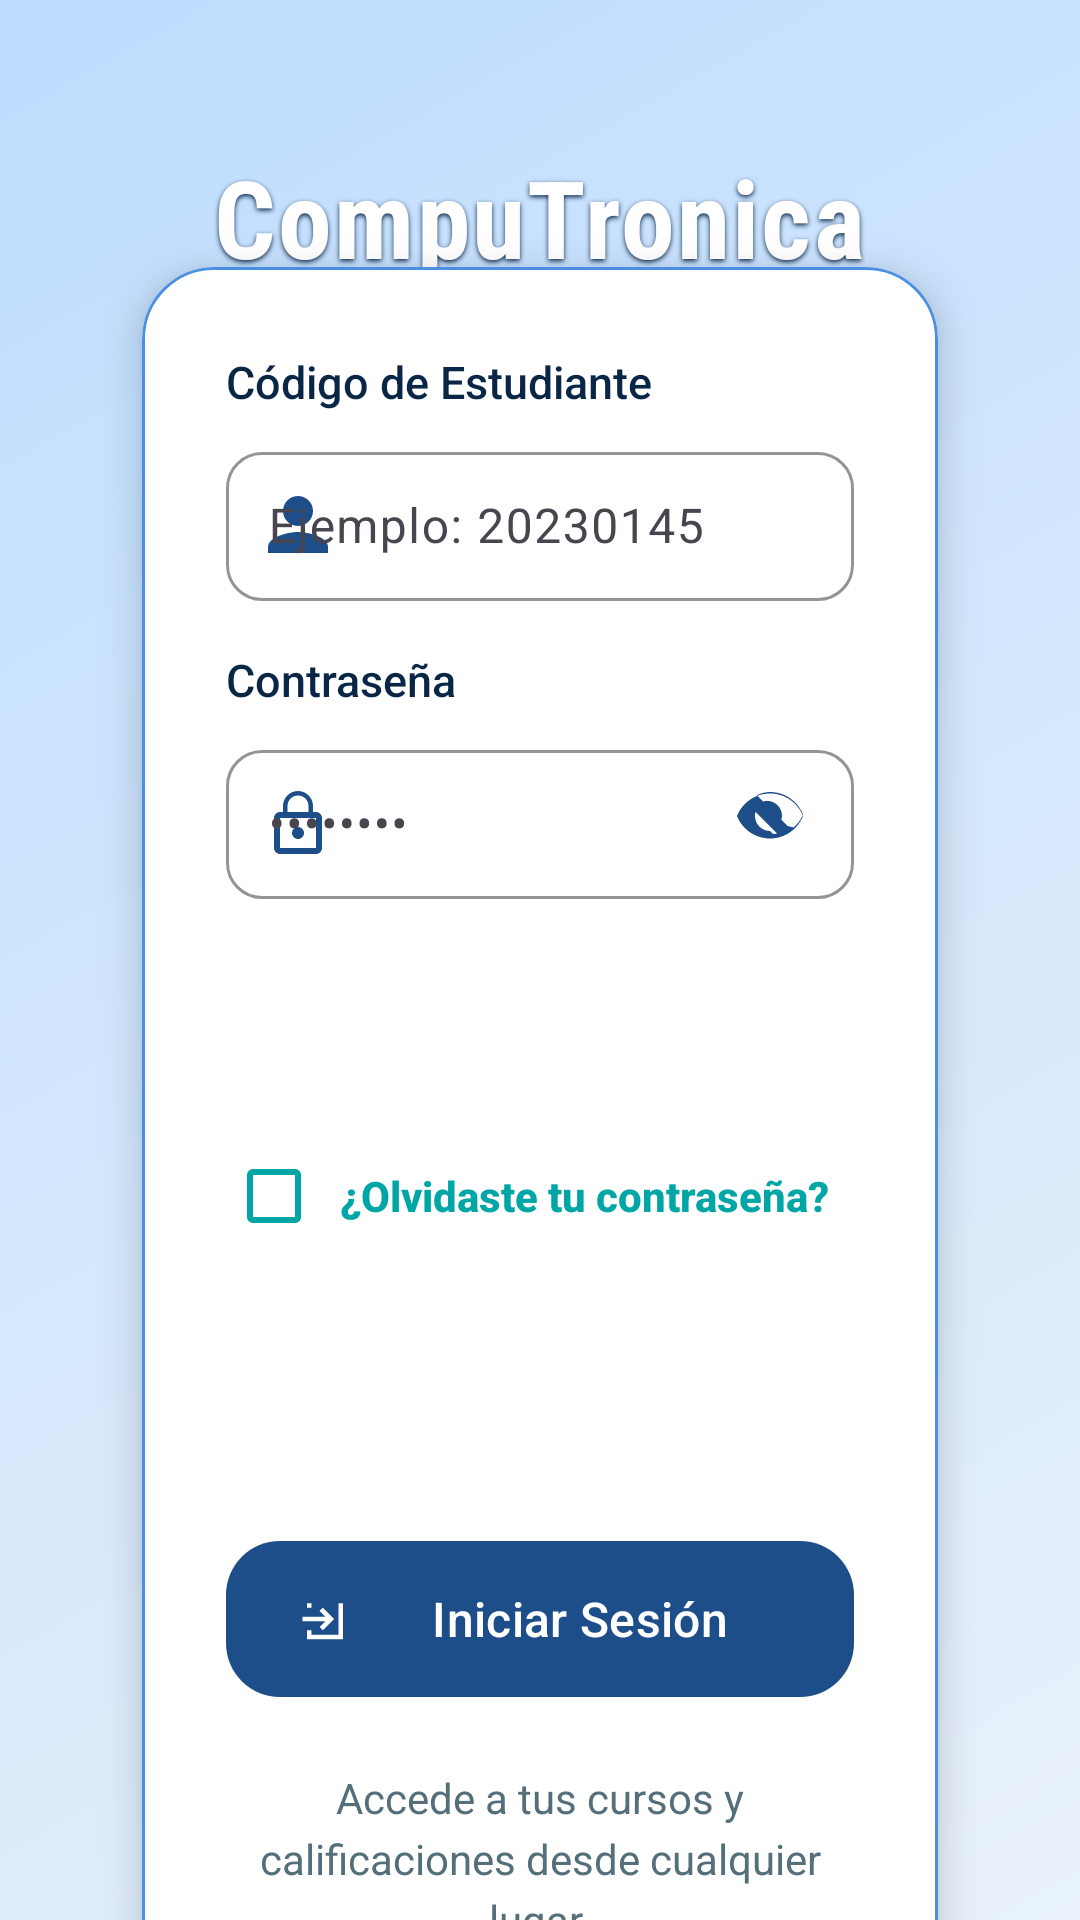

Reconstruct the res/layout file that produces this screen, plus the resources it refers to.
<!-- AndroidManifest.xml: application theme Theme.CompuTronica -->
<!-- res/layout/activity_login.xml -->
<?xml version="1.0" encoding="utf-8"?>
<androidx.constraintlayout.widget.ConstraintLayout
    xmlns:android="http://schemas.android.com/apk/res/android"
    xmlns:app="http://schemas.android.com/apk/res-auto"
    xmlns:tools="http://schemas.android.com/tools"
    android:id="@+id/layoutLogin"
    android:layout_width="match_parent"
    android:layout_height="match_parent"
    android:background="@drawable/gradient_background"
    tools:context=".LoginActivity">

    
    <View
        android:layout_width="0dp"
        android:layout_height="0dp"
        android:alpha="0.15"
        android:background="@color/white"
        app:layout_constraintBottom_toBottomOf="parent"
        app:layout_constraintEnd_toEndOf="parent"
        app:layout_constraintStart_toStartOf="parent"
        app:layout_constraintTop_toTopOf="parent" />

    
    <LinearLayout
        android:id="@+id/header"
        android:layout_width="0dp"
        android:layout_height="wrap_content"
        android:layout_marginStart="24dp"
        android:layout_marginTop="48dp"
        android:layout_marginEnd="24dp"
        android:gravity="center"
        android:orientation="vertical"
        app:layout_constraintEnd_toEndOf="parent"
        app:layout_constraintStart_toStartOf="parent"
        app:layout_constraintTop_toTopOf="parent">

        <com.google.android.material.textview.MaterialTextView
            android:layout_width="wrap_content"
            android:layout_height="wrap_content"
            android:fontFamily="sans-serif-condensed"
            android:letterSpacing="0.02"
            android:shadowColor="@color/azul_oscuro"
            android:shadowDx="0"
            android:shadowDy="2"
            android:shadowRadius="4"
            android:text="@string/login_title"
            android:textColor="@color/white"
            android:textSize="36sp"
            android:textStyle="bold"
            tools:text="CompuTronica" />

        <com.google.android.material.textview.MaterialTextView
            android:layout_width="wrap_content"
            android:layout_height="wrap_content"
            android:layout_marginTop="8dp"
            android:alpha="0.85"
            android:fontFamily="sans-serif"
            android:text="@string/login_subtitle"
            android:textColor="@color/white"
            android:textSize="16sp"
            tools:text="Inicia sesión para continuar" />
    </LinearLayout>

    
    <com.google.android.material.card.MaterialCardView
        android:id="@+id/cardLogin"
        android:layout_width="0dp"
        android:layout_height="wrap_content"
        android:layout_marginStart="32dp"
        android:layout_marginTop="32dp"
        android:layout_marginEnd="32dp"
        android:layout_marginBottom="32dp"
        app:cardBackgroundColor="@color/white"
        app:cardCornerRadius="24dp"
        app:cardElevation="8dp"
        app:cardUseCompatPadding="true"
        app:layout_constraintBottom_toBottomOf="parent"
        app:layout_constraintEnd_toEndOf="parent"
        app:layout_constraintStart_toStartOf="parent"
        app:layout_constraintTop_toBottomOf="@id/header"
        app:strokeColor="@color/azul_suave"
        app:strokeWidth="1dp">

        <LinearLayout
            android:layout_width="match_parent"
            android:layout_height="wrap_content"
            android:orientation="vertical"
            android:padding="28dp">

            
            <com.google.android.material.textview.MaterialTextView
                android:layout_width="wrap_content"
                android:layout_height="wrap_content"
                android:fontFamily="sans-serif-medium"
                android:text="@string/student_code"
                android:textColor="@color/azul_oscuro"
                android:textSize="15sp" />

            <com.google.android.material.textfield.TextInputLayout
                android:layout_width="match_parent"
                android:layout_height="wrap_content"
                android:layout_marginTop="8dp"
                app:boxBackgroundColor="@color/white"
                app:boxBackgroundMode="outline"
                app:boxCornerRadiusBottomEnd="12dp"
                app:boxCornerRadiusBottomStart="12dp"
                app:boxCornerRadiusTopEnd="12dp"
                app:boxCornerRadiusTopStart="12dp"
                app:boxStrokeColor="@color/azul_suave"
                app:boxStrokeWidth="1dp"
                app:hintTextColor="@color/gris_oscuro"
                app:startIconDrawable="@drawable/ic_users"
                app:startIconTint="@color/azul_profundo">

                <com.google.android.material.textfield.TextInputEditText
                    android:id="@+id/etUsuario"
                    android:layout_width="match_parent"
                    android:layout_height="wrap_content"
                    android:hint="@string/hint_ejemplo_usuario"
                    android:inputType="text"
                    android:padding="14dp"
                    android:textColor="@color/negro"
                    android:textColorHint="@color/gris_claro"
                    android:textSize="16sp" />
            </com.google.android.material.textfield.TextInputLayout>

            
            <com.google.android.material.textview.MaterialTextView
                android:layout_width="wrap_content"
                android:layout_height="wrap_content"
                android:layout_marginTop="16dp"
                android:fontFamily="sans-serif-medium"
                android:text="@string/password"
                android:textColor="@color/azul_oscuro"
                android:textSize="15sp" />

            <RelativeLayout
                android:layout_width="match_parent"
                android:layout_height="wrap_content"
                android:layout_marginTop="8dp">

                
                <com.google.android.material.textfield.TextInputLayout
                    android:id="@+id/tilContrasena"
                    android:layout_width="match_parent"
                    android:layout_height="wrap_content"
                    app:boxBackgroundColor="@color/white"
                    app:boxBackgroundMode="outline"
                    app:boxCornerRadiusBottomEnd="12dp"
                    app:boxCornerRadiusBottomStart="12dp"
                    app:boxCornerRadiusTopEnd="12dp"
                    app:boxCornerRadiusTopStart="12dp"
                    app:boxStrokeColor="@color/azul_suave"
                    app:boxStrokeWidth="1dp"
                    app:hintTextColor="@color/gris_oscuro"
                    app:startIconDrawable="@drawable/ic_password"
                    app:startIconTint="@color/azul_profundo">

                    <com.google.android.material.textfield.TextInputEditText
                        android:id="@+id/etContrasena"
                        android:layout_width="match_parent"
                        android:layout_height="wrap_content"
                        android:hint="@string/hint_contraseña"
                        android:inputType="textPassword"
                        android:paddingEnd="48dp"
                        android:padding="14dp"
                        android:textColor="@color/negro"
                        android:textColorHint="@color/gris_claro"
                        android:textSize="16sp" />
                </com.google.android.material.textfield.TextInputLayout>

                
                <ImageView
                    android:id="@+id/btnTogglePassword"
                    android:layout_width="24dp"
                    android:layout_height="24dp"
                    android:layout_alignEnd="@id/tilContrasena"
                    android:layout_centerVertical="true"
                    android:layout_marginEnd="16dp"
                    android:src="@drawable/ic_eye_closed"
                    android:background="@android:color/transparent"
                    app:tint="@color/azul_profundo" />
            </RelativeLayout>

            
            <LinearLayout
                android:layout_width="match_parent"
                android:layout_height="wrap_content"
                android:layout_marginTop="16dp"
                android:orientation="horizontal"
                android:gravity="center_vertical">

                <com.google.android.material.checkbox.MaterialCheckBox
                    android:id="@+id/chkRecordar"
                    android:layout_width="0dp"
                    android:layout_height="wrap_content"
                    android:layout_weight="1"
                    android:fontFamily="sans-serif-medium"
                    android:text="@string/remember_me"
                    android:textColor="@color/azul_oscuro"
                    android:textSize="14sp"
                    app:buttonTint="@color/azul_verdoso"
                    app:useMaterialThemeColors="false" />

                <com.google.android.material.textview.MaterialTextView
                    android:id="@+id/tvOlvido"
                    android:layout_width="wrap_content"
                    android:layout_height="wrap_content"
                    android:fontFamily="sans-serif-medium"
                    android:text="@string/forgot_password"
                    android:textColor="@color/azul_verdoso"
                    android:textSize="14sp"
                    android:textStyle="bold"
                    android:background="?attr/selectableItemBackgroundBorderless"
                    android:padding="8dp" />
            </LinearLayout>

            
            <com.google.android.material.button.MaterialButton
                android:id="@+id/btnLogin"
                android:layout_width="match_parent"
                android:layout_height="60dp"
                android:layout_marginTop="28dp"
                android:layout_marginBottom="8dp"
                android:fontFamily="sans-serif-medium"
                android:text="@string/login_button"
                android:textColor="@color/white"
                android:textSize="16sp"
                app:backgroundTint="@color/azul_profundo"
                app:cornerRadius="18dp"
                app:icon="@drawable/ic_login"
                app:iconGravity="start"
                app:iconPadding="8dp"
                app:iconTint="@color/white"
                app:rippleColor="@color/azul_suave" />

            
            <com.google.android.material.textview.MaterialTextView
                android:layout_width="match_parent"
                android:layout_height="wrap_content"
                android:layout_marginTop="12dp"
                android:fontFamily="sans-serif"
                android:gravity="center"
                android:lineSpacingExtra="4dp"
                android:text="@string/login_description"
                android:textColor="@color/gris_oscuro"
                android:textSize="14sp"
                tools:text="Accede a tus cursos y calificaciones desde cualquier lugar." />
        </LinearLayout>
    </com.google.android.material.card.MaterialCardView>

</androidx.constraintlayout.widget.ConstraintLayout>
<!-- resources referenced by this layout -->
<resources>
  <color name="azul_oscuro">#0A2647</color>
  <color name="azul_profundo">#1D4E89</color>
  <color name="azul_suave">#4A90E2</color>
  <color name="azul_verdoso">#00A6A6</color>
  <color name="gris_claro">#A6A6A6</color>
  <color name="gris_oscuro">#546E7A</color>
  <color name="negro">#000000</color>
  <color name="white">#FFFFFFFF</color>
  <!-- drawable gradient_background (drawable) -->
  <?xml version="1.0" encoding="utf-8"?>
  <shape xmlns:android="http://schemas.android.com/apk/res/android">
      <gradient
          android:startColor="#E6F0FA"
          android:endColor="#B3D7FF"
          android:angle="135" />
  </shape>
  <!-- drawable ic_eye_closed (drawable) -->
  <vector xmlns:android="http://schemas.android.com/apk/res/android"
      android:width="24dp"
      android:height="24dp"
      android:viewportWidth="24"
      android:viewportHeight="24">
      <path
          android:fillColor="@color/azul_profundo"
          android:pathData="M12,4.5C7,4.5 2.73,7.61 1,12c1.73,4.39 6,7.5 11,7.5 5,0 9.27,-3.11 11,-7.5 -1.73,-4.39 -6,-7.5 -11,-7.5zM12,17c-2.76,0 -5,-2.24 -5,-5 0,-0.46 0.06,-0.91 0.17,-1.33l7.16,7.16c-0.42,0.11 -0.87,0.17 -1.33,0.17zM17.83,15.33l-2.1,-2.1c0.17,-0.39 0.27,-0.82 0.27,-1.28 0,-2.76 -2.24,-5 -5,-5 -0.46,0 -0.89,0.1 -1.28,0.27l-2.1,-2.1C8.41,4.64 10.16,4 12,4c5,0 9.27,3.11 11,7.5 -0.73,1.84 -2.02,3.41 -3.17,4.33z" />
  </vector>
  <!-- drawable ic_login (drawable) -->
  <?xml version="1.0" encoding="utf-8"?>
  <vector xmlns:android="http://schemas.android.com/apk/res/android"
      android:width="24dp"
      android:height="24dp"
      android:viewportWidth="24"
      android:viewportHeight="24">
      <path
          android:fillColor="#FFFFFF"
          android:pathData="M11,7L9.6,8.4l2.6,2.6H2v2h10.2l-2.6,2.6L11,17l5,-5-5,-5zm9,12V5H4v2h2V5h12v14H6v-2H4v4h16z"/>
  </vector>
  <!-- drawable ic_password (drawable) -->
  <?xml version="1.0" encoding="utf-8"?>
  <vector xmlns:android="http://schemas.android.com/apk/res/android"
      android:width="24dp"
      android:height="24dp"
      android:viewportWidth="24"
      android:viewportHeight="24">
      <path
          android:fillColor="#000000"
          android:pathData="M12,17c1.1,0 2,-0.9 2,-2s-0.9,-2-2,-2-2,0.9-2,2 0.9,2 2,2zm6,-9h-1V6c0,-2.76-2.24,-5-5,-5S7,3.24 7,6v2H6c-1.1,0-2,0.9-2,2v10c0,1.1 0.9,2 2,2h12c1.1,0 2,-0.9 2,-2V10c0,-1.1-0.9,-2-2,-2zM8.5,6c0,-1.93 1.57,-3.5 3.5,-3.5s3.5,1.57 3.5,3.5v2h-7V6zm9.5,14H6V10h12v10z"/>
  </vector>
  <!-- drawable ic_users (drawable) -->
  <?xml version="1.0" encoding="utf-8"?>
  <vector xmlns:android="http://schemas.android.com/apk/res/android"
      android:width="24dp"
      android:height="24dp"
      android:viewportWidth="24"
      android:viewportHeight="24">
      <path
          android:fillColor="#000000"
          android:pathData="M12,12c2.76,0 5,-2.24 5,-5S14.76,2 12,2 7,4.24 7,7s2.24,5 5,5zm0,2c-3.33,0-10,1.67-10,5v2h20v-2c0,-3.33-6.67,-5-10,-5z"/>
  </vector>
  <string name="forgot_password">¿Olvidaste tu contraseña?</string>
  <string name="hint_ejemplo_usuario">Ejemplo: 20230145</string>
  <string name="login_button">Iniciar Sesión</string>
  <string name="login_description">Accede a tus cursos y calificaciones desde cualquier lugar.</string>
  <string name="login_subtitle">Inicia sesión para continuar</string>
  <string name="login_title">CompuTronica</string>
  <string name="password">Contraseña</string>
  <string name="remember_me">Recordarme</string>
  <string name="student_code">Código de Estudiante</string>
  <style name="Theme.CompuTronica" parent="Base.Theme.CompuTronica" />
  <style name="Base.Theme.CompuTronica" parent="Theme.Material3.DayNight.NoActionBar">
          
          
      </style>
</resources>
